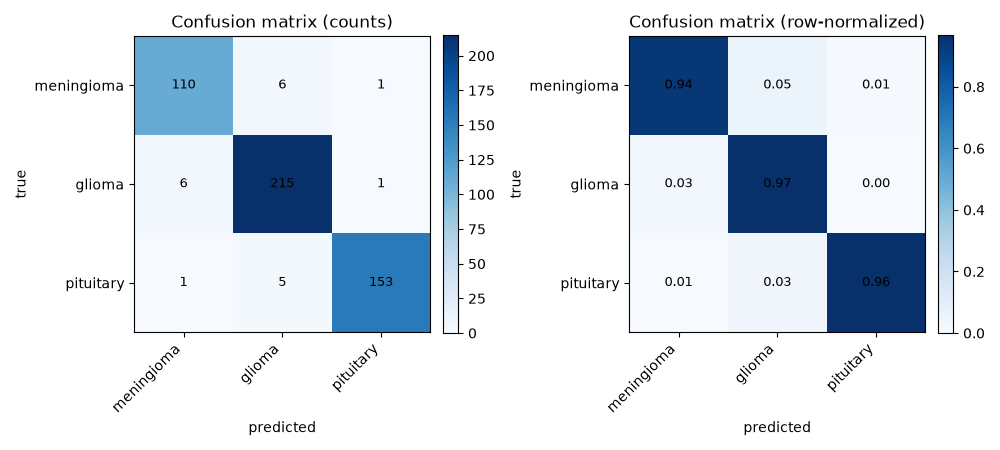

Data behind this chart, as committed beside it:
, meningioma, glioma, pituitary
meningioma, 110, 6, 1
glioma, 6, 215, 1
pituitary, 1, 5, 153
